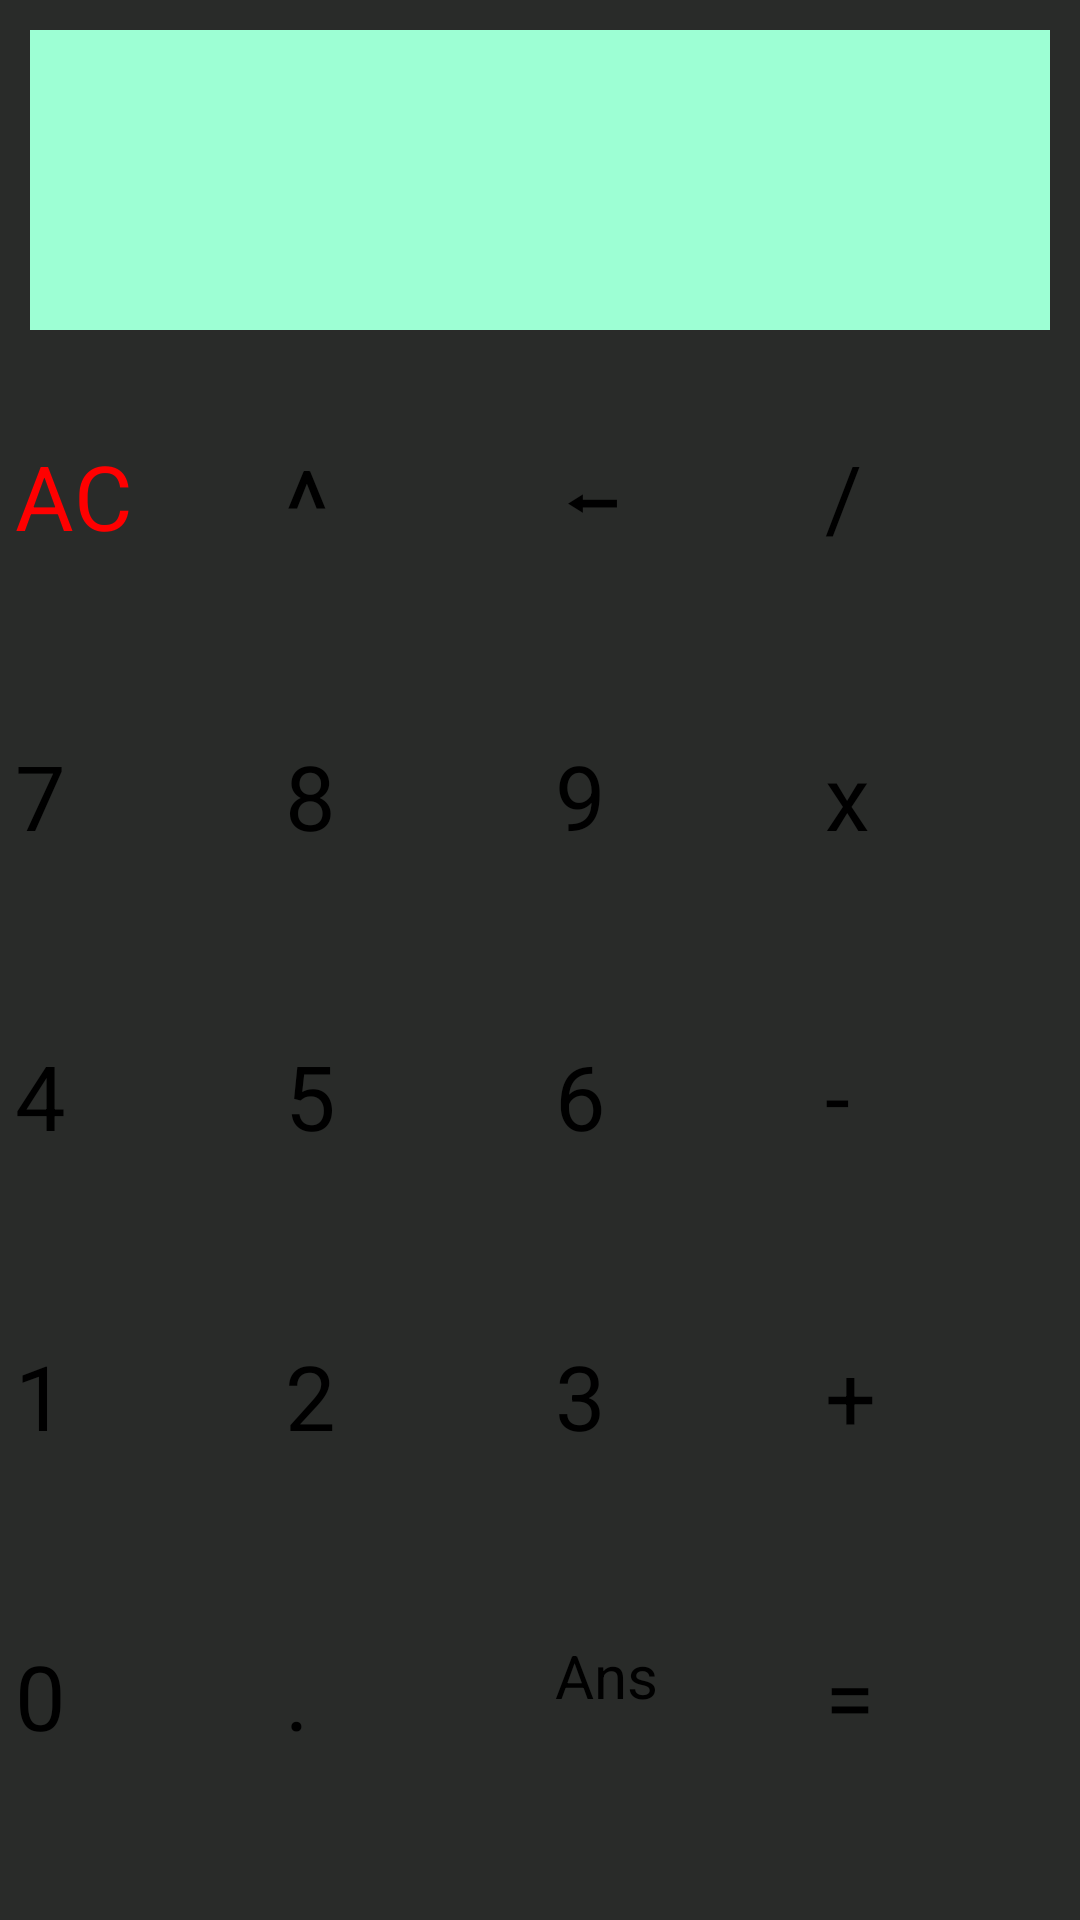

Android layout source for this screen:
<!-- AndroidManifest.xml: application theme Theme.Borno -->
<!-- res/layout/activity_main2.xml -->
<?xml version="1.0" encoding="utf-8"?>
<LinearLayout xmlns:android="http://schemas.android.com/apk/res/android"
    xmlns:tools="http://schemas.android.com/tools"
    android:layout_width="match_parent"
    android:layout_height="match_parent"
    android:orientation="vertical"
    android:background="#292B29"
    tools:context=".MainActivity2"
    android:weightSum="6">
    <TextView
        android:id="@+id/screen"
        android:gravity="center|right"
        android:layout_width="match_parent"
        android:layout_height="0dp"
        android:layout_weight="1"
        android:textColor="#0000ff"
        android:textSize="30sp"
        android:textStyle="bold"
        android:background="#9DFFD4"
        android:layout_marginTop="10dp"
        android:layout_marginBottom="30dp"
        android:padding="5dp"
        android:layout_marginHorizontal="10dp"/>

    <LinearLayout
        android:layout_width="fill_parent"
        android:layout_height="0dp"
        android:layout_weight="1"
        android:weightSum="4">
        <Button
            android:id="@+id/ac"
            android:layout_height="fill_parent"
            android:layout_width="0dp"
            android:layout_weight="1"
            android:background="@drawable/keyboard_btn"
            android:onClick="ButtonClick"
            android:text="AC"
            android:layout_margin="5dp"
            android:textColor="#FF0000"
            android:textSize="30dp" />

        <Button
            android:id="@+id/power"
            android:layout_height="fill_parent"
            android:layout_width="0dp"
            android:layout_weight="1"
            android:background="@drawable/keyboard_btn"
            android:onClick="ButtonClick"
            android:text="^"
            android:layout_margin="5dp"
            android:textColor="#000000"
            android:textSize="35dp" />

        <Button
            android:id="@+id/back"
            android:layout_height="fill_parent"
            android:layout_width="0dp"
            android:layout_weight="1"
            android:background="@drawable/keyboard_btn"
            android:onClick="ButtonClick"
            android:text="⬅"
            android:layout_margin="5dp"
            android:textSize="25dp" />

        <Button
            android:id="@+id/div"
            android:layout_height="fill_parent"
            android:layout_width="0dp"
            android:layout_weight="1"
            android:background="@drawable/keyboard_btn"
            android:onClick="ButtonClick"
            android:text="/"
            android:layout_margin="5dp"
            android:textColor="#000000"
            android:textSize="30dp" />
    </LinearLayout>
    <LinearLayout
        android:layout_width="fill_parent"
        android:layout_height="0dp"
        android:layout_weight="1"
        android:weightSum="4">
        <Button
            android:id="@+id/seven"
            android:layout_height="fill_parent"
            android:layout_width="0dp"
            android:layout_weight="1"
            android:text="7"
            android:layout_margin="5dp"
            android:textSize="30dp"
            android:onClick="ButtonClick"
            android:textColor="#000000"
            android:background="@drawable/keyboard_btn"/>
        <Button
            android:id="@+id/eight"
            android:layout_height="fill_parent"
            android:layout_width="0dp"
            android:layout_weight="1"
            android:text="8"
            android:layout_margin="5dp"
            android:textSize="30dp"
            android:onClick="ButtonClick"
            android:textColor="#000000"
            android:background="@drawable/keyboard_btn"/>
        <Button
            android:id="@+id/nine"
            android:layout_height="fill_parent"
            android:layout_width="0dp"
            android:layout_weight="1"
            android:text="9"
            android:layout_margin="5dp"
            android:textSize="30dp"
            android:onClick="ButtonClick"
            android:textColor="#000000"
            android:background="@drawable/keyboard_btn"/>
        <Button
            android:id="@+id/mul"
            android:layout_height="fill_parent"
            android:layout_width="0dp"
            android:layout_weight="1"
            android:text="x"
            android:layout_margin="5dp"
            android:textSize="30dp"
            android:onClick="ButtonClick"
            android:textColor="#000000"
            android:background="@drawable/keyboard_btn"/>
    </LinearLayout>
    <LinearLayout
        android:layout_width="fill_parent"
        android:layout_height="0dp"
        android:layout_weight="1"
        android:weightSum="4">
        <Button
            android:id="@+id/four"
            android:layout_height="fill_parent"
            android:layout_width="0dp"
            android:layout_weight="1"
            android:text="4"
            android:layout_margin="5dp"
            android:textSize="30dp"
            android:onClick="ButtonClick"
            android:textColor="#000000"
            android:background="@drawable/keyboard_btn"/>
        <Button
            android:id="@+id/five"
            android:layout_height="fill_parent"
            android:layout_width="0dp"
            android:layout_weight="1"
            android:text="5"
            android:layout_margin="5dp"
            android:textSize="30dp"
            android:onClick="ButtonClick"
            android:textColor="#000000"
            android:background="@drawable/keyboard_btn"/>
        <Button
            android:id="@+id/six"
            android:layout_height="fill_parent"
            android:layout_width="0dp"
            android:layout_weight="1"
            android:text="6"
            android:layout_margin="5dp"
            android:textSize="30dp"
            android:onClick="ButtonClick"
            android:textColor="#000000"
            android:background="@drawable/keyboard_btn"/>
        <Button
            android:id="@+id/min"
            android:layout_height="fill_parent"
            android:layout_width="0dp"
            android:layout_weight="1"
            android:text="-"
            android:layout_margin="5dp"
            android:textSize="30dp"
            android:onClick="ButtonClick"
            android:textColor="#000000"
            android:background="@drawable/keyboard_btn"/>
    </LinearLayout>
    <LinearLayout
        android:layout_width="fill_parent"
        android:layout_height="0dp"
        android:layout_weight="1"
        android:weightSum="4">
        <Button
            android:id="@+id/one"
            android:layout_height="fill_parent"
            android:layout_width="0dp"
            android:layout_weight="1"
            android:text="1"
            android:layout_margin="5dp"
            android:textSize="30dp"
            android:onClick="ButtonClick"
            android:textColor="#000000"
            android:background="@drawable/keyboard_btn"/>
        <Button
            android:id="@+id/two"
            android:layout_height="fill_parent"
            android:layout_width="0dp"
            android:layout_weight="1"
            android:text="2"
            android:layout_margin="5dp"
            android:textSize="30dp"
            android:onClick="ButtonClick"
            android:textColor="#000000"
            android:background="@drawable/keyboard_btn"/>
        <Button
            android:id="@+id/three"
            android:layout_height="fill_parent"
            android:layout_width="0dp"
            android:layout_weight="1"
            android:text="3"
            android:layout_margin="5dp"
            android:textSize="30dp"
            android:onClick="ButtonClick"
            android:textColor="#000000"
            android:background="@drawable/keyboard_btn"/>
        <Button
            android:id="@+id/plus"
            android:layout_height="fill_parent"
            android:layout_width="0dp"
            android:layout_weight="1"
            android:text="+"
            android:layout_margin="5dp"
            android:textSize="30dp"
            android:onClick="ButtonClick"
            android:textColor="#000000"
            android:background="@drawable/keyboard_btn"/>
    </LinearLayout>
    <LinearLayout
        android:layout_width="fill_parent"
        android:layout_height="0dp"
        android:layout_weight="1">
        <Button
            android:id="@+id/zero"
            android:layout_height="fill_parent"
            android:layout_width="0dp"
            android:layout_weight="1"
            android:text="0"
            android:layout_margin="5dp"
            android:textSize="30dp"
            android:onClick="ButtonClick"
            android:textColor="#000000"
            android:background="@drawable/keyboard_btn"/>
        <Button
            android:id="@+id/point"
            android:layout_height="fill_parent"
            android:layout_width="0dp"
            android:layout_weight="1"
            android:text="."
            android:layout_margin="5dp"
            android:textSize="30dp"
            android:onClick="ButtonClick"
            android:textColor="#000000"
            android:background="@drawable/keyboard_btn"/>
        <Button
            android:id="@+id/ans"
            android:layout_height="fill_parent"
            android:layout_width="0dp"
            android:layout_weight="1"
            android:text="Ans"
            android:layout_margin="5dp"
            android:textSize="20dp"
            android:onClick="ButtonClick"
            android:textColor="#000000"
            android:background="@drawable/keyboard_btn"/>
        <Button
            android:id="@+id/equal"
            android:layout_height="fill_parent"
            android:layout_width="0dp"
            android:layout_weight="1"
            android:text="="
            android:layout_margin="5dp"
            android:textSize="30dp"
            android:onClick="ButtonClick"
            android:textColor="#000000"
            android:background="@drawable/keyboard_btn"/>
    </LinearLayout>
</LinearLayout>
<!-- resources referenced by this layout -->
<resources>

</resources>
